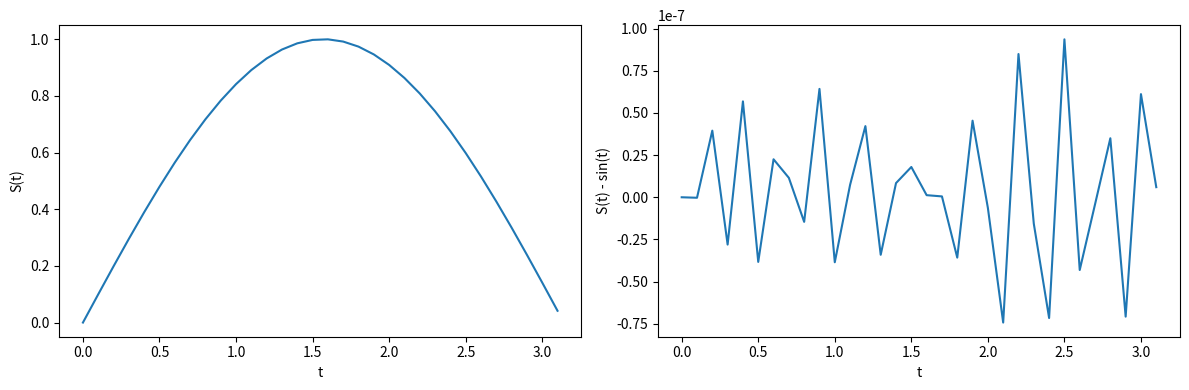

The matplotlib source for this figure:
import matplotlib.pyplot as plt
import numpy as np
from scipy.integrate import solve_ivp

F = lambda t, s: np.cos(t) # s'(t) = cos(t)

t_eval = np.arange(0, np.pi, 0.1) # t = 0, 0.1, 0.2, ..., 3.1

sol = solve_ivp(F, [0, np.pi], [0], t_eval=t_eval, rtol = 1e-8, atol = 1e-8 ) # s(0) = 0 and t = 0 to 3.1 with step 0.1

plt.figure(figsize=(12, 4)) # width, height in inches
plt.subplot(121) # 1 row, 2 columns, 1st subplot
plt.plot(sol.t, sol.y[0]) # S(t)
plt.xlabel('t')
plt.ylabel('S(t)')
plt.subplot(122) # 1 row, 2 columns, 2nd subplot
plt.plot(sol.t, sol.y[0] - np.sin(sol.t)) # S(t) - sin(t)
plt.xlabel('t')
plt.ylabel('S(t) - sin(t)')
plt.tight_layout()
plt.show()